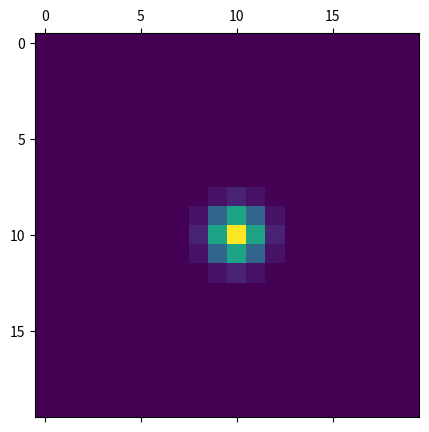

Generate this figure with matplotlib:
import scipy
import numpy
from matplotlib import pyplot

def generateOTF(sizeInPix = 20, lam = 2.0, dlam = 0.03, pscale = 17.0, M1=8.0, M2=1.3, nLambdaSteps = 9):
    lam = lam*1.0e-6
    dlam = dlam*1.0e-6
    pscale = pscale * 2.0 * numpy.pi/360.0/60.0**2.0/10.0**3
    fmax = M1 * pscale * sizeInPix / lam

    total = numpy.zeros([sizeInPix, sizeInPix])
    for k in numpy.arange(nLambdaSteps):
        l = lam - dlam*(k-nLambdaSteps/2.0)/nLambdaSteps
        fc = fmax*lam/l

        
        for i in range(sizeInPix):
            for j in range(sizeInPix):
                y = j - sizeInPix/2.0
                x = i - sizeInPix/2.0
                r = numpy.sqrt(x**2.0+y**2.0)
                f = r/fc
                if f < 1:
                    if r < 0.1:
                        total[i,j] += 1.0/nLambdaSteps
                    else:
                        total[i,j] += (TelOTF(f, M2/M1)*Sinc(numpy.pi*x/sizeInPix)*Sinc(numpy.pi*y/sizeInPix))/nLambdaSteps
                else:
                    total[i,j] += 0.0
    retval = numpy.fft.ifft2(total)
    retval = numpy.fft.fftshift(retval)
    retval = numpy.real(retval*retval.conj())
    #retval = total
    return retval

def Sinc(x):
    if numpy.abs(x) < 1e-4:
        return 1.0
    else:
        return numpy.sin(x)/x

def H1(f, u, v):
    if numpy.abs(v-1) < 1e-12:
        e = 1
    else:
        e = -1
    return v**2.0/numpy.pi * numpy.arccos((f/v) * (1+e*(1.0-u**2.0)/(4*f**2.0)))

def H2(f, u):
    a = 2.0*f/(1.0+u)
    b = (1.0-u)/(2.0*f)
    return -1.0*(f/numpy.pi)*(1.0+u)*numpy.sqrt((1-a**2.0)*(1.0-b**2.0))

def G(f, u):
    if f <= (1.0 - u)/2.0:
        return u**2.0
    elif f >= (1.0 + u)/2.0:
        return 0
    else:
        return H1(f, u, 1.0) + H1(f, u, u) + H2(f, u)

def TelOTF(f, u):
    retval = (G(f, 1.0) + u**2.0*G(f/u, 1)  - 2*G(f,u))/(1.0-u**2.0)
    return retval


fig = pyplot.figure(0)
ax = fig.add_axes([0.1, 0.1, 0.8, 0.8])
ax.clear()

image = generateOTF()

ax.matshow(image)
fig.show()

"""
From Mathematica Notebook

FFTShift[list_] := Block[{n, m},
   {n, m} = Quotient[Dimensions[list], 2];
   RotateRight[#, m] & /@ (Transpose[RotateRight[#, n] & /@ Transpose[list]])];

GenerateOTF[SIZE_(*px*), LAM_(*\[Mu]m*), DLAM_(*\[Mu]m*), 
   PSCALE_(*mas/px*), M1_(*m*), M2_(*m*)] := 
  Block[{Sinc, H1, H2, G, TelOTF, lam, dlam, pscale, lambda, fmax, fc,
     x, y, r, f},
   Sinc[x_] := If[Abs[x] < 10^-4, 1, Sin[x]/x]; 
   H1[f_, u_, v_] := Block[{e},
     If[Abs[v - 1] < 10^-12, e = 1, e = -1];
     (v^2/\[Pi]) ArcCos[(f/v) (1 + e (1 - u^2)/(4 f^2))]
     ];
   H2[f_, u_] := Block[{a, b},
     a = 2 f/(1 + u);
     b = (1 - u)/(2 f);
     -1 (f/\[Pi]) (1 + u) Sqrt[(1 - a^2) (1 - b^2)]
     ];
   G[f_, u_] := Which[
     f <= (1 - u)/2, u^2,
     f >= (1 + u)/2, 0,
     True, H1[f, u, 1] + H1[f, u, u] + H2[f, u]
     ];
   TelOTF[f_, u_] := (G[f, 1] + u^2 G[f/u, 1] - 2 G[f, u])/(1 - u^2);
   lam = LAM 10^-6(*m*);
   dlam = DLAM 10^-6(*m*);
   pscale = PSCALE (2 \[Pi]/360/60^2/10^3)(*rad*);
   fmax = M1 pscale SIZE/lam;
   Total[Table[
     lambda = lam - dlam (k - 5)/8;
     fc = fmax lam/lambda;
     Array[Function[{j, i},
       y = j - SIZE/2;
       x = i - SIZE/2;
       r = Sqrt[x^2 + y^2];
       f = r/fc;
       If[f < 1, 
         If[r < 0.1, 1, 
          TelOTF[f, M2/M1] Sinc[\[Pi] x/SIZE] Sinc[\[Pi] y/SIZE]], 0]/
        9],
      {SIZE, SIZE}, {0.5, 0.5}],
     {k, 1, 9}]]];
(* ESO Eclipse 5.0.0 *)


OTF2PSF[otf_] := Block[{psf},
   psf = Abs[Fourier[otf, FourierParameters -> {1, -1}]];
   psf = FFTShift[psf];
   psf];

ModelPSF[SIZE_, LAM_, DLAM_, PSCALE_, M1_, M2_] := 
  Image@OTF2PSF[GenerateOTF[SIZE, LAM, DLAM, PSCALE, M1, M2]];


"""
